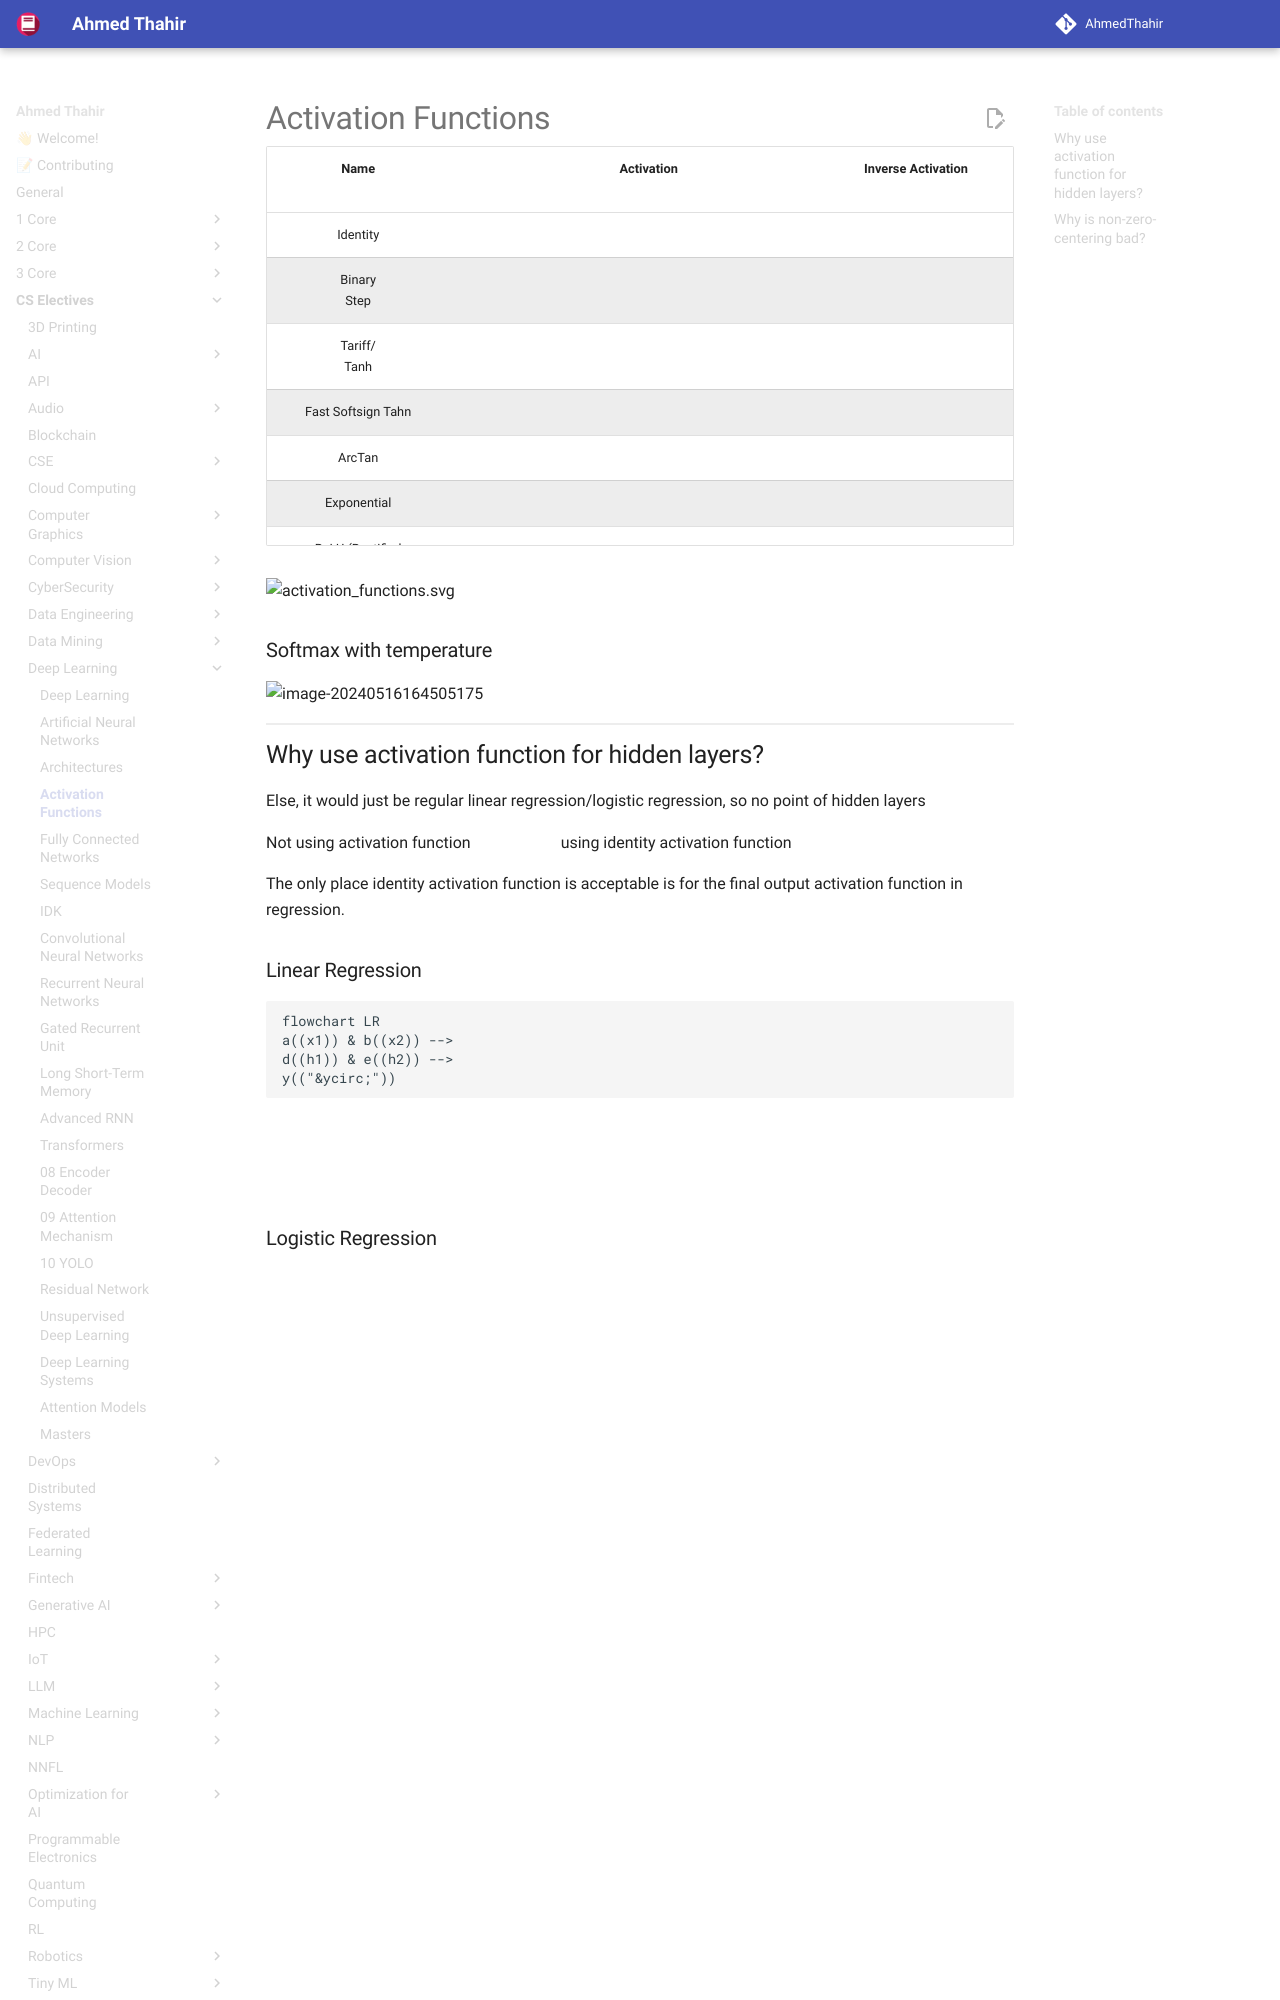

repository: AhmedThahir/AhmedThahir.github.io · page: CS_Electives/Deep_Learning/03_Activation_Functions/index.html · generator: mkdocs

# Activation Functions

|                      Name                       |                                                Activation<br>$f(x)$                                                | Inverse Activation<br>$f^{-1} (y)$                                    | Output Type         |        Range        | Free from<br>Vanishing Gradients | Zero-Centered | Comment                                                                                                                                                             |
| :---------------------------------------------: | :----------------------------------------------------------------------------------------------------------------: | --------------------------------------------------------------------- | ------------------- | :-----------------: | :------------------------------: | :-----------: | ------------------------------------------------------------------------------------------------------------------------------------------------------------------- |
|                    Identity                     |                                                        $x$                                                         | $y$                                                                   | Continuous          |      $[-1, 1]$      |                                  |       ✅       |                                                                                                                                                                     |
|                Binary<br />Step                 |                               $\begin{cases} 0, &x < 0 \\ 1, & x \ge 0 \end{cases}$                                |                                                                       | Binary              |      ${0, 1}$       |                                  |       ❌       |                                                                                                                                                                     |
|                Tariff/<br />Tanh                |                                                     $\tanh(x)$                                                     | $\tanh^{-1}(y)$                                                       | Discrete            |      $[-1, 1]$      |                ❌                 |       ✅       |                                                                                                                                                                     |
|               Fast Softsign Tahn                |
